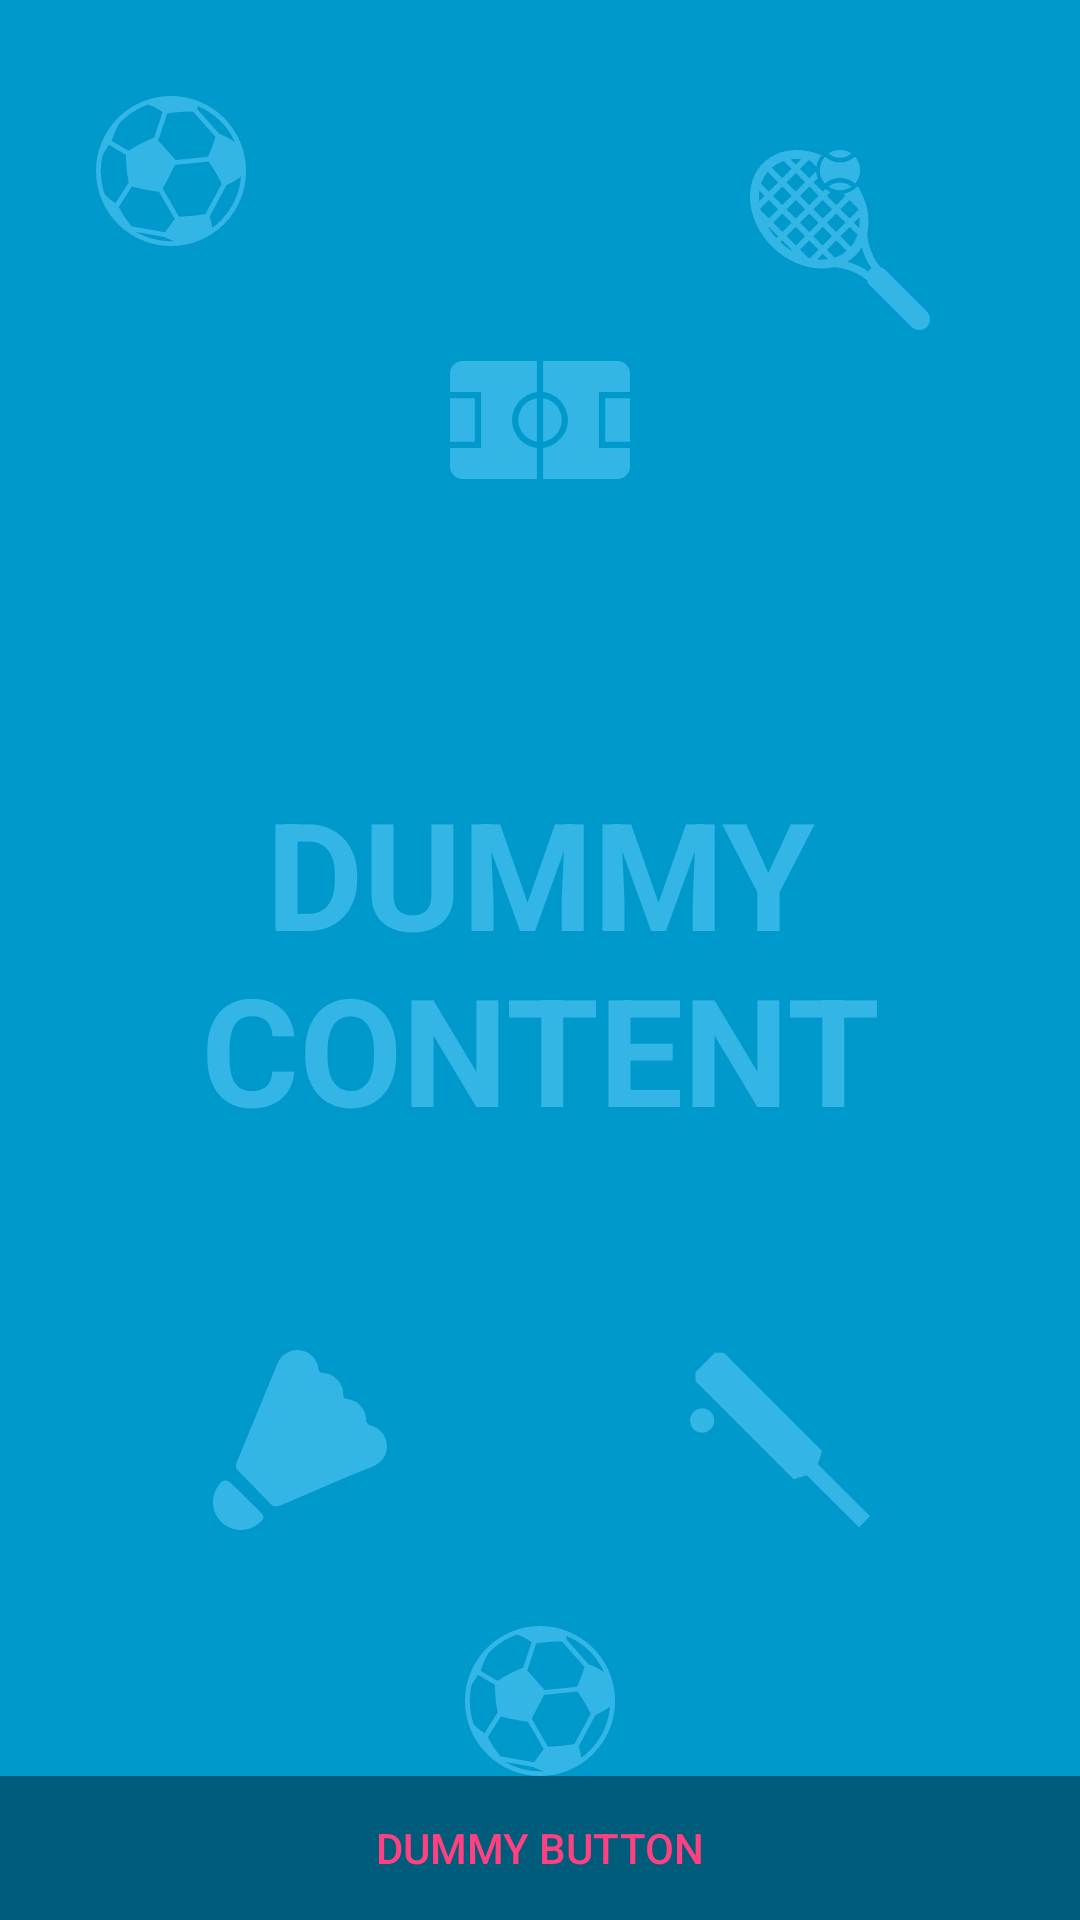

The Android layout XML behind this screen, and the referenced resources:
<!-- AndroidManifest.xml: activity theme FullscreenTheme -->
<!-- res/layout/activity_fullscreen.xml -->
<FrameLayout xmlns:android="http://schemas.android.com/apk/res/android"
    xmlns:tools="http://schemas.android.com/tools"
    android:layout_width="match_parent"
    android:layout_height="match_parent"
    xmlns:app="http://schemas.android.com/apk/res-auto"
    android:background="#0099cc"
    tools:context="com.materialanimation.FullscreenActivity">

    
    <TextView
        android:id="@+id/fullscreen_content"
        android:layout_width="match_parent"
        android:layout_height="match_parent"
        android:gravity="center"
        android:keepScreenOn="true"
        android:text="@string/dummy_content"
        android:textColor="#33b5e5"
        android:textSize="50sp"
        android:textStyle="bold" />

    <android.support.v7.widget.AppCompatImageView
        android:layout_width="wrap_content"
        android:layout_height="wrap_content"
        android:layout_margin="32dp"
        app:srcCompat="@drawable/ic_soccer_ball_variant"
        android:tint="#33b5e5"/>
    <android.support.v7.widget.AppCompatImageView
        android:layout_width="wrap_content"
        android:layout_height="wrap_content"
        android:layout_margin="48dp"
        app:srcCompat="@drawable/ic_soccer_ball_variant"
        android:tint="#33b5e5"
        android:layout_gravity="bottom|center_horizontal"/>
    <android.support.v7.widget.AppCompatImageView
        android:layout_width="wrap_content"
        android:layout_height="wrap_content"
        android:layout_marginTop="110dp"
        app:srcCompat="@drawable/ic_soccer_court"
        android:tint="#33b5e5"
        android:layout_gravity="center_horizontal"/>
    <android.support.v7.widget.AppCompatImageView
        android:layout_width="wrap_content"
        android:layout_height="wrap_content"
        android:layout_margin="50dp"
        app:srcCompat="@drawable/ic_tennis_raquet_and_ball"
        android:tint="#33b5e5"
        android:layout_gravity="right"/>
    <android.support.v7.widget.AppCompatImageView
        android:layout_width="wrap_content"
        android:layout_height="wrap_content"
        android:layout_marginLeft="70dp"
        android:layout_marginBottom="130dp"
        app:srcCompat="@drawable/ic_shuttlecock"
        android:tint="#33b5e5"
        android:layout_gravity="bottom"/>
    <android.support.v7.widget.AppCompatImageView
        android:layout_width="wrap_content"
        android:layout_height="wrap_content"
        android:layout_marginRight="70dp"
        android:layout_marginBottom="130dp"
        app:srcCompat="@drawable/ic_cricket_equipment"
        android:tint="#33b5e5"
        android:layout_gravity="bottom|right"/>
    
    <FrameLayout
        android:layout_width="match_parent"
        android:layout_height="match_parent"
        android:fitsSystemWindows="true">

        <LinearLayout
            android:id="@+id/fullscreen_content_controls"
            style="?metaButtonBarStyle"
            android:layout_width="match_parent"
            android:layout_height="wrap_content"
            android:layout_gravity="bottom|center_horizontal"
            android:background="@color/black_overlay"
            android:orientation="horizontal"
            tools:ignore="UselessParent">

            <Button
                android:id="@+id/dummy_button"
                style="?metaButtonBarButtonStyle"
                android:layout_width="0dp"
                android:layout_height="wrap_content"
                android:layout_weight="1"
                android:text="@string/dummy_button" />

        </LinearLayout>
    </FrameLayout>

</FrameLayout>
<!-- resources referenced by this layout -->
<resources>
  <color name="black_overlay">#66000000</color>
  <!-- drawable ic_cricket_equipment (drawable) -->
  <vector android:height="60dp" android:viewportHeight="471.508"
      android:viewportWidth="471.508" android:width="60dp" xmlns:android="http://schemas.android.com/apk/res/android">
      <path android:fillColor="#FF000000" android:pathData="M334.9,299.1l11,-34.4l-257.4,-257.4l-23.4,0l-50.7,50.7l0,23.4l257.4,257.4l34.4,-11l136.6,136.6l14.3,-14.3l14.3,-14.3z"/>
      <path android:fillColor="#FF000000" android:pathData="M31.7,184.8m-31.7,0a31.7,31.7 0,1 1,63.4 0a31.7,31.7 0,1 1,-63.4 0"/>
  </vector>
  <!-- drawable ic_soccer_court (drawable) -->
  <vector android:height="60dp" android:viewportHeight="554.625"
      android:viewportWidth="554.625" android:width="60dp" xmlns:android="http://schemas.android.com/apk/res/android">
      <path android:fillColor="#FF000000" android:pathData="M344.3,277.3c0,-34.4 -24.9,-61.2 -57.4,-66.9V344.3C319.4,338.5 344.3,311.7 344.3,277.3z"/>
      <path android:fillColor="#FF000000" android:pathData="M0,210.4h76.5v133.9h-76.5z"/>
      <path android:fillColor="#FF000000" android:pathData="M210.4,277.3c0,34.4 24.9,61.2 57.4,66.9V210.4C235.2,216.1 210.4,242.9 210.4,277.3z"/>
      <path android:fillColor="#FF000000" android:pathData="M516.4,95.6h-229.5v95.6c42.1,3.8 76.5,42.1 76.5,86.1s-34.4,80.3 -76.5,86.1V459h229.5c21,0 38.3,-17.2 38.3,-38.3v-57.4H459V191.3h95.6v-57.4C554.6,112.8 537.4,95.6 516.4,95.6z"/>
      <path android:fillColor="#FF000000" android:pathData="M478.1,210.4h76.5v133.9h-76.5z"/>
      <path android:fillColor="#FF000000" android:pathData="M0,133.9v57.4h95.6v172.1H0v57.4C0,441.8 17.2,459 38.3,459h229.5v-95.6c-42.1,-3.8 -76.5,-42.1 -76.5,-86.1s34.4,-80.3 76.5,-86.1V95.6H38.3C17.2,95.6 0,112.8 0,133.9z"/>
  </vector>
  <string name="dummy_button">Dummy Button</string>
  <string name="dummy_content">DUMMY\nCONTENT</string>
  <style name="FullscreenTheme" parent="MyMaterialTheme">
          <item name="android:actionBarStyle">@style/FullscreenActionBarStyle</item>
          <item name="android:windowActionBarOverlay">true</item>
          <item name="android:windowBackground">@null</item>
          <item name="metaButtonBarStyle">?android:attr/buttonBarStyle</item>
          <item name="metaButtonBarButtonStyle">?android:attr/buttonBarButtonStyle</item>
      </style>
  <style name="MyMaterialTheme" parent="MyMaterialTheme.Base">
  
      </style>
  <style name="FullscreenActionBarStyle" parent="Widget.AppCompat.ActionBar">
          <item name="android:background">@color/black_overlay</item>
      </style>
  <style name="MyMaterialTheme.Base" parent="Theme.AppCompat.Light.DarkActionBar">
          <item name="windowNoTitle">true</item>
          <item name="windowActionBar">false</item>
          <item name="colorPrimary">@color/colorPrimary</item>
          <item name="colorPrimaryDark">@color/colorPrimaryDark</item>
          <item name="colorAccent">@color/colorAccent</item>
      </style>
  <color name="colorPrimary">#3F51B5</color>
  <color name="colorPrimaryDark">#303F9F</color>
  <color name="colorAccent">#FF4081</color>
</resources>
